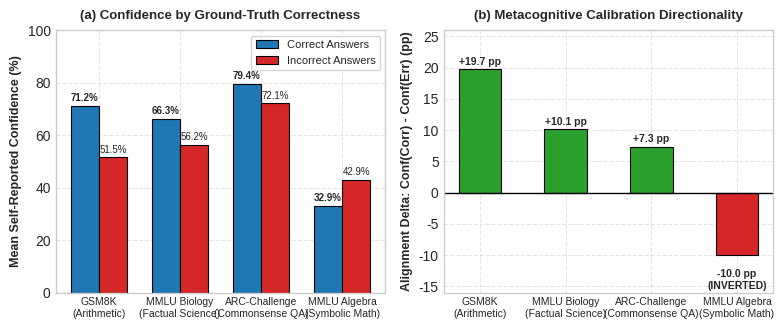
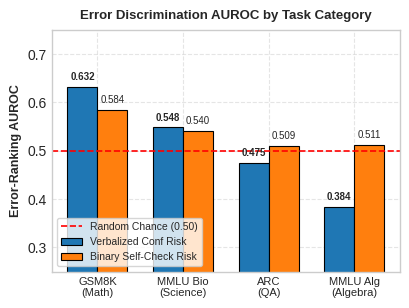

Here is the Python script that generated these plots, in order:
"""
generate_comparative_figures.py
Generates publication-quality IEEE comparative figures including the landmark
Symbolic (Algebra) vs. Factual (Biology) confidence calibration contrast.
"""

import matplotlib.pyplot as plt
import numpy as np
import os

os.makedirs('submission/results/figures', exist_ok=True)

# 1. Figure: Confidence Alignment Delta Across Domains
# Showing Mean Confidence for Correct vs Incorrect answers
domains = ['GSM8K\n(Arithmetic)', 'MMLU Biology\n(Factual Science)', 'ARC-Challenge\n(Commonsense QA)', 'MMLU Algebra\n(Symbolic Math)']
conf_correct = [71.2, 66.3, 79.4, 32.9]
conf_wrong = [51.5, 56.2, 72.1, 42.9]
deltas = [c - w for c, w in zip(conf_correct, conf_wrong)]

x = np.arange(len(domains))
width = 0.35

plt.style.use('seaborn-v0_8-whitegrid' if 'seaborn-v0_8-whitegrid' in plt.style.available else 'default')
fig, (ax1, ax2) = plt.subplots(1, 2, figsize=(8.0, 3.4), dpi=300)

# Panel A: Correct vs Incorrect Confidence
rects1 = ax1.bar(x - width/2, conf_correct, width, label='Correct Answers', color='#1f77b4', edgecolor='black', linewidth=0.8)
rects2 = ax1.bar(x + width/2, conf_wrong, width, label='Incorrect Answers', color='#d62728', edgecolor='black', linewidth=0.8)

ax1.set_ylabel('Mean Self-Reported Confidence (%)', fontsize=9, fontweight='bold')
ax1.set_title('(a) Confidence by Ground-Truth Correctness', fontsize=9.5, fontweight='bold', pad=8)
ax1.set_xticks(x)
ax1.set_xticklabels(domains, fontsize=7.5)
ax1.set_ylim(0, 100)
ax1.legend(loc='upper right', fontsize=8, frameon=True)
ax1.grid(True, linestyle='--', alpha=0.5)

# Value annotations
for rect in rects1:
    h = rect.get_height()
    ax1.annotate(f'{h:.1f}%', xy=(rect.get_x() + rect.get_width()/2, h),
                xytext=(0, 2), textcoords="offset points", ha='center', va='bottom', fontsize=7, fontweight='bold')
for rect in rects2:
    h = rect.get_height()
    ax1.annotate(f'{h:.1f}%', xy=(rect.get_x() + rect.get_width()/2, h),
                xytext=(0, 2), textcoords="offset points", ha='center', va='bottom', fontsize=7)

# Panel B: Metacognitive Alignment Delta (Correct - Incorrect)
colors = ['#2ca02c' if d > 0 else '#d62728' for d in deltas]
bars = ax2.bar(domains, deltas, color=colors, width=0.5, edgecolor='black', linewidth=0.8)
ax2.axhline(0, color='black', linewidth=1.0, linestyle='-')
ax2.set_ylabel('Alignment Delta: Conf(Corr) - Conf(Err) (pp)', fontsize=9, fontweight='bold')
ax2.set_title('(b) Metacognitive Calibration Directionality', fontsize=9.5, fontweight='bold', pad=8)
ax2.set_xticks(range(len(domains)))
ax2.set_xticklabels(domains, fontsize=7.5)
ax2.set_ylim(-16, 26)
ax2.grid(True, linestyle='--', alpha=0.5)

for bar in bars:
    yval = bar.get_height()
    va = 'bottom' if yval >= 0 else 'top'
    offset = 2 if yval >= 0 else -10
    label = f'+{yval:.1f} pp' if yval > 0 else f'{yval:.1f} pp\n(INVERTED)'
    ax2.annotate(label, xy=(bar.get_x() + bar.get_width()/2, yval),
                xytext=(0, offset), textcoords="offset points", ha='center', va=va, fontsize=7.5, fontweight='bold')

plt.tight_layout()
out_path = 'submission/results/figures/fig5_symbolic_vs_factual_calibration.png'
plt.savefig(out_path, dpi=300, bbox_inches='tight')
plt.close()
print(f'Saved {out_path} successfully')

# 2. Update AUROC comparison plot to include Biology
plt.figure(figsize=(4.2, 3.2), dpi=300)
all_domains = ['GSM8K\n(Math)', 'MMLU Bio\n(Science)', 'ARC\n(QA)', 'MMLU Alg\n(Algebra)']
conf_aurocs = [0.632, 0.548, 0.475, 0.384]
check_aurocs = [0.584, 0.540, 0.509, 0.511]

x = np.arange(len(all_domains))
w = 0.35

plt.bar(x - w/2, conf_aurocs, w, label='Verbalized Conf Risk', color='#1f77b4', edgecolor='black', linewidth=0.8)
plt.bar(x + w/2, check_aurocs, w, label='Binary Self-Check Risk', color='#ff7f0e', edgecolor='black', linewidth=0.8)

plt.axhline(0.50, color='red', linestyle='--', linewidth=1.2, label='Random Chance (0.50)')
plt.ylabel('Error-Ranking AUROC', fontsize=9, fontweight='bold')
plt.title('Error Discrimination AUROC by Task Category', fontsize=9.5, fontweight='bold', pad=8)
plt.xticks(x, all_domains, fontsize=8)
plt.ylim(0.25, 0.75)
plt.legend(loc='lower left', fontsize=7.5, frameon=True)
plt.grid(True, linestyle='--', alpha=0.5)

for i, v in enumerate(conf_aurocs):
    plt.text(i - w/2, v + 0.015, f'{v:.3f}', ha='center', fontsize=7, fontweight='bold')
for i, v in enumerate(check_aurocs):
    plt.text(i + w/2, v + 0.015, f'{v:.3f}', ha='center', fontsize=7)

plt.tight_layout()
out_auroc = 'submission/results/figures/fig2_domain_auroc.png'
plt.savefig(out_auroc, dpi=300, bbox_inches='tight')
plt.close()
print(f'Saved {out_auroc} successfully')
